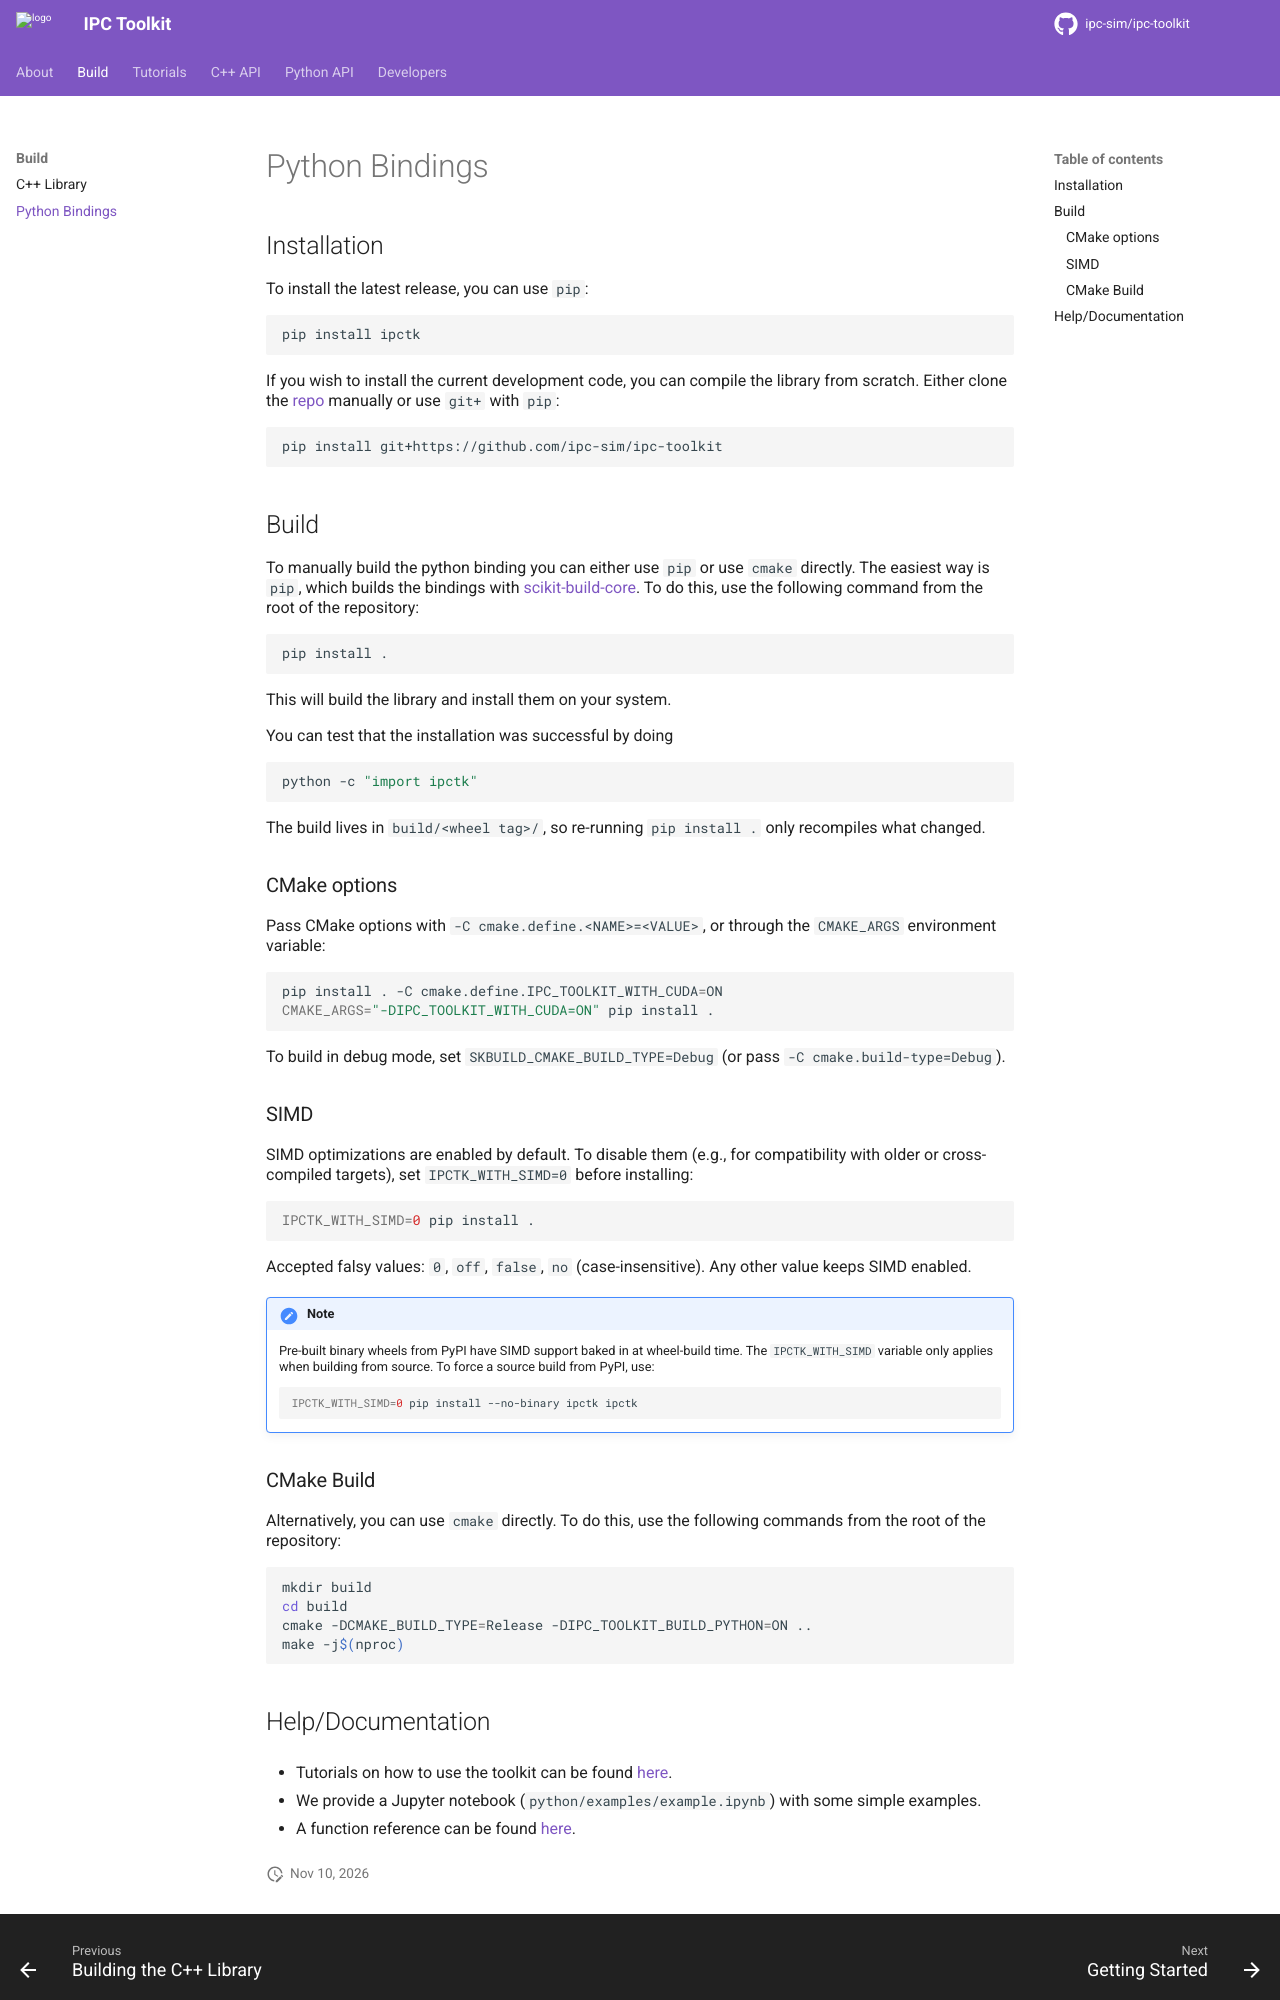

repository: ipc-sim/ipc-toolkit · page: build/python.html · generator: sphinx

# Python Bindings

![PyPI](https://img.shields.io/pypi/v/ipctk?color=brightgreen&label=PyPI&logo=python&logoColor=white)
![PyPI - Downloads](https://img.shields.io/pypi/dm/ipctk?label=PyPI%20Downloads&logo=python&logoColor=white)
[![Python](https://github.com/ipc-sim/ipc-toolkit/actions/workflows/python.yml/badge.svg)](https://github.com/ipc-sim/ipc-toolkit/actions/workflows/python.yml)
[![Docs](https://github.com/ipc-sim/ipc-toolkit/actions/workflows/docs.yml/badge.svg)](https://ipctk.xyz/)
[![codecov](https://codecov.io/github/ipc-sim/ipc-toolkit/graph/badge.svg?token=9BR6GPKRY8)](https://codecov.io/github/ipc-sim/ipc-toolkit)
[![License](https://img.shields.io/github/license/ipc-sim/ipc-toolkit.svg?color=blue)](https://github.com/ipc-sim/ipc-toolkit/blob/main/LICENSE)

We provide Python bindings for functions in the toolkit using [pybind11](https://github.com/pybind/pybind11).

## Installation

To install the latest release, you can use `pip`:

```sh
pip install ipctk
```

If you wish to install the current development code, you can compile the library from scratch. Either clone the [repo](https://github.com/ipc-sim/ipc-toolkit) manually or use `git+` with `pip`:

```sh
pip install git+https://github.com/ipc-sim/ipc-toolkit
```

## Build

To manually build the python binding you can either use `pip` or use `cmake` directly. The easiest way is `pip`, which builds the bindings with [scikit-build-core](https://scikit-build-core.readthedocs.io). To do this, use the following command from the root of the repository:

```sh
pip install .
```

This will build the library and install them on your system.

You can test that the installation was successful by doing
```sh
python -c "import ipctk"
```

The build lives in `build/<wheel tag>/`, so re-running `pip install .` only recompiles what changed.

#### CMake options

Pass CMake options with `-C cmake.define.<NAME>=<VALUE>`, or through the `CMAKE_ARGS` environment variable:

```sh
pip install . -C cmake.define.IPC_TOOLKIT_WITH_CUDA=ON
CMAKE_ARGS="-DIPC_TOOLKIT_WITH_CUDA=ON" pip install .
```

To build in debug mode, set `SKBUILD_CMAKE_BUILD_TYPE=Debug` (or pass `-C cmake.build-type=Debug`).

#### SIMD

SIMD optimizations are enabled by default. To disable them (e.g., for compatibility with older or cross-compiled targets), set `IPCTK_WITH_SIMD=0` before installing:

```sh
IPCTK_WITH_SIMD=0 pip install .
```

Accepted falsy values: `0`, `off`, `false`, `no` (case-insensitive). Any other value keeps SIMD enabled.

:::{note}
Pre-built binary wheels from PyPI have SIMD support baked in at wheel-build time. The `IPCTK_WITH_SIMD` variable only applies when building from source. To force a source build from PyPI, use:
```sh
IPCTK_WITH_SIMD=0 pip install --no-binary ipctk ipctk
```
:::

### CMake Build

Alternatively, you can use `cmake` directly. To do this, use the following commands from the root of the repository:

```sh
mkdir build
cd build
cmake -DCMAKE_BUILD_TYPE=Release -DIPC_TOOLKIT_BUILD_PYTHON=ON ..
make -j$(nproc)
```
